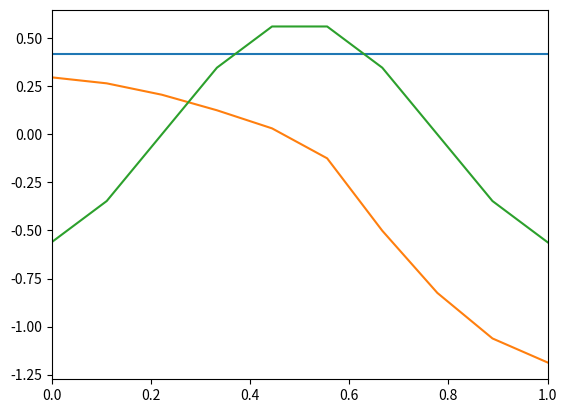

Here is the Python script that generated this plot:
# -*- coding: utf-8 -*-
"""
Part II Spring Term
Lecture 1: Axial and Torsional Vibration of Beams

Last modified on Wed Sep 14 01:17:07 2022
[redacted]
"""

###############################################################
# Import required functions, modules, packages, and libraries #
###############################################################
# Functions
from numpy import pi as pi         # Import NumPy constants and mathematical functions

# Modules, packages, and libraries
import numpy as np                 # Import the fundamental package for scientific computing with Python
import scipy.linalg as linalg      # Import SciPy linear algebra functions package
import matplotlib.pyplot as plt    # Import the state-based interface for interactive plots and simple cases of programmatic plot generation

##########
# Step 1 #
##########
density = 7800
E = 200e9
L = 0.15
dL = 0.015
R = np.array( [0.05, 0.05, 0.05, 0.05, 0.05, 0.025, 0.025, 0.025, 0.025, 0.025] )
A = pi * (R**2)
kA = (A[:-1] + A[1:]) / 2
k = kA * E / dL
m = dL * A * density
elno = L / dL

M = m * np.identity(10)
K = np.zeros( (10,10) )
for i in range(10):
    print(i)
    if (i == 0):
        K[i, 0] = k[i]
        K[i, 1] = -k[i]
    elif (i == 9):
        K[i, -1] = k[i-1]
        K[i, -2] = -k[i-1]
    else:
        K[i, i-1] = -k[i-1]
        K[i, i] = k[i] + k[i-1]
        K[i, i+1] = -k[i]

val, vec = linalg.eigh(K, M)
w = np.sqrt(val)
f = w / (2*pi)

##########
# Step 2 #
##########
n = 3
l = np.linspace(0,1,10)
plt.figure()
for i in range(n):
    plt.plot(l, -vec[:,i])
plt.xlim(0, 1)
plt.show()